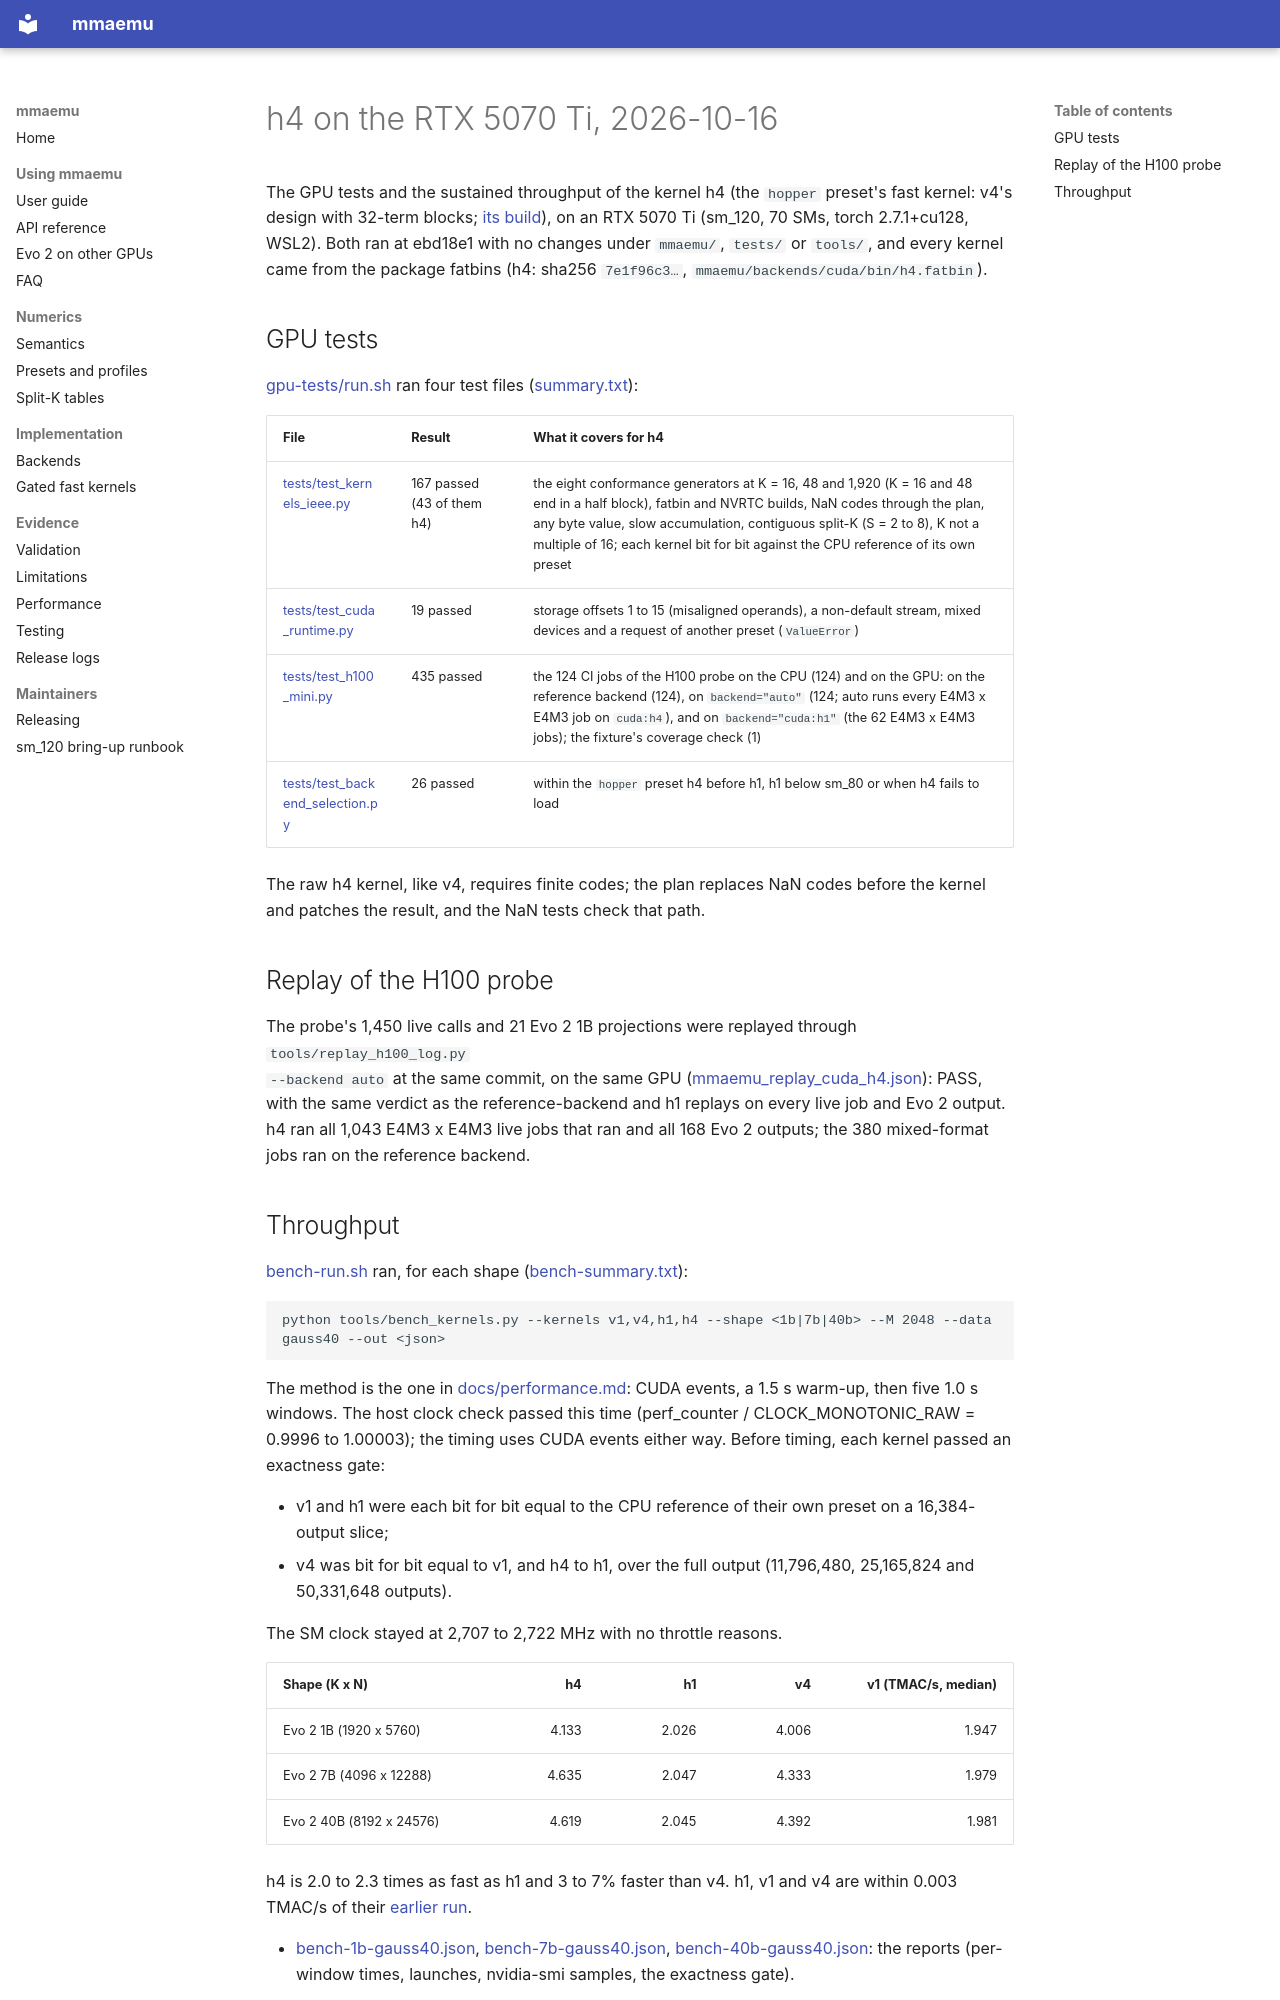

repository: astding/mmaemu · page: validation_logs/2026-10-16/h4-rtx-5070-ti/index.html · generator: mkdocs

# h4 on the RTX 5070 Ti, 2026-10-16

The GPU tests and the sustained throughput of the kernel h4 (the `hopper` preset's fast kernel: v4's design with
32-term blocks; [its build](../h4-fatbin/README.md)), on an RTX 5070 Ti (sm_120, 70 SMs, torch 2.7.1+cu128, WSL2).
Both ran at ebd18e1 with no changes under `mmaemu/`, `tests/` or `tools/`, and every kernel came from the package
fatbins (h4: sha256 `7e1f96c3…`, `mmaemu/backends/cuda/bin/h4.fatbin`).

## GPU tests

[gpu-tests/run.sh](gpu-tests/run.sh) ran four test files ([summary.txt](gpu-tests/summary.txt)):

| File | Result | What it covers for h4 |
|---|---|---|
| [tests/test_kernels_ieee.py](gpu-tests/test_kernels_ieee.log) | 167 passed (43 of them h4) | the eight conformance generators at K = 16, 48 and 1,920 (K = 16 and 48 end in a half block), fatbin and NVRTC builds, NaN codes through the plan, any byte value, slow accumulation, contiguous split-K (S = 2 to 8), K not a multiple of 16; each kernel bit for bit against the CPU reference of its own preset |
| [tests/test_cuda_runtime.py](gpu-tests/test_cuda_runtime.log) | 19 passed | storage offsets 1 to 15 (misaligned operands), a non-default stream, mixed devices and a request of another preset (`ValueError`) |
| [tests/test_h100_mini.py](gpu-tests/test_h100_mini.log) | 435 passed | the 124 CI jobs of the H100 probe on the CPU (124) and on the GPU: on the reference backend (124), on `backend="auto"` (124; auto runs every E4M3 x E4M3 job on `cuda:h4`), and on `backend="cuda:h1"` (the 62 E4M3 x E4M3 jobs); the fixture's coverage check (1) |
| [tests/test_backend_selection.py](gpu-tests/test_backend_selection.log) | 26 passed | within the `hopper` preset h4 before h1, h1 below sm_80 or when h4 fails to load |

The raw h4 kernel, like v4, requires finite codes; the plan replaces NaN codes before the kernel and patches the
result, and the NaN tests check that path.

## Replay of the H100 probe

The probe's 1,450 live calls and 21 Evo 2 1B projections were replayed through `tools/replay_h100_log.py
--backend auto` at the same commit, on the same GPU
([mmaemu_replay_cuda_h4.json](../../2026-10-15/h100-probe/results/analysis/mmaemu_replay_cuda_h4.json)): PASS,
with the same verdict as the reference-backend and h1 replays on every live job and Evo 2 output. h4 ran all 1,043
E4M3 x E4M3 live jobs that ran and all 168 Evo 2 outputs; the 380 mixed-format jobs ran on the reference backend.
